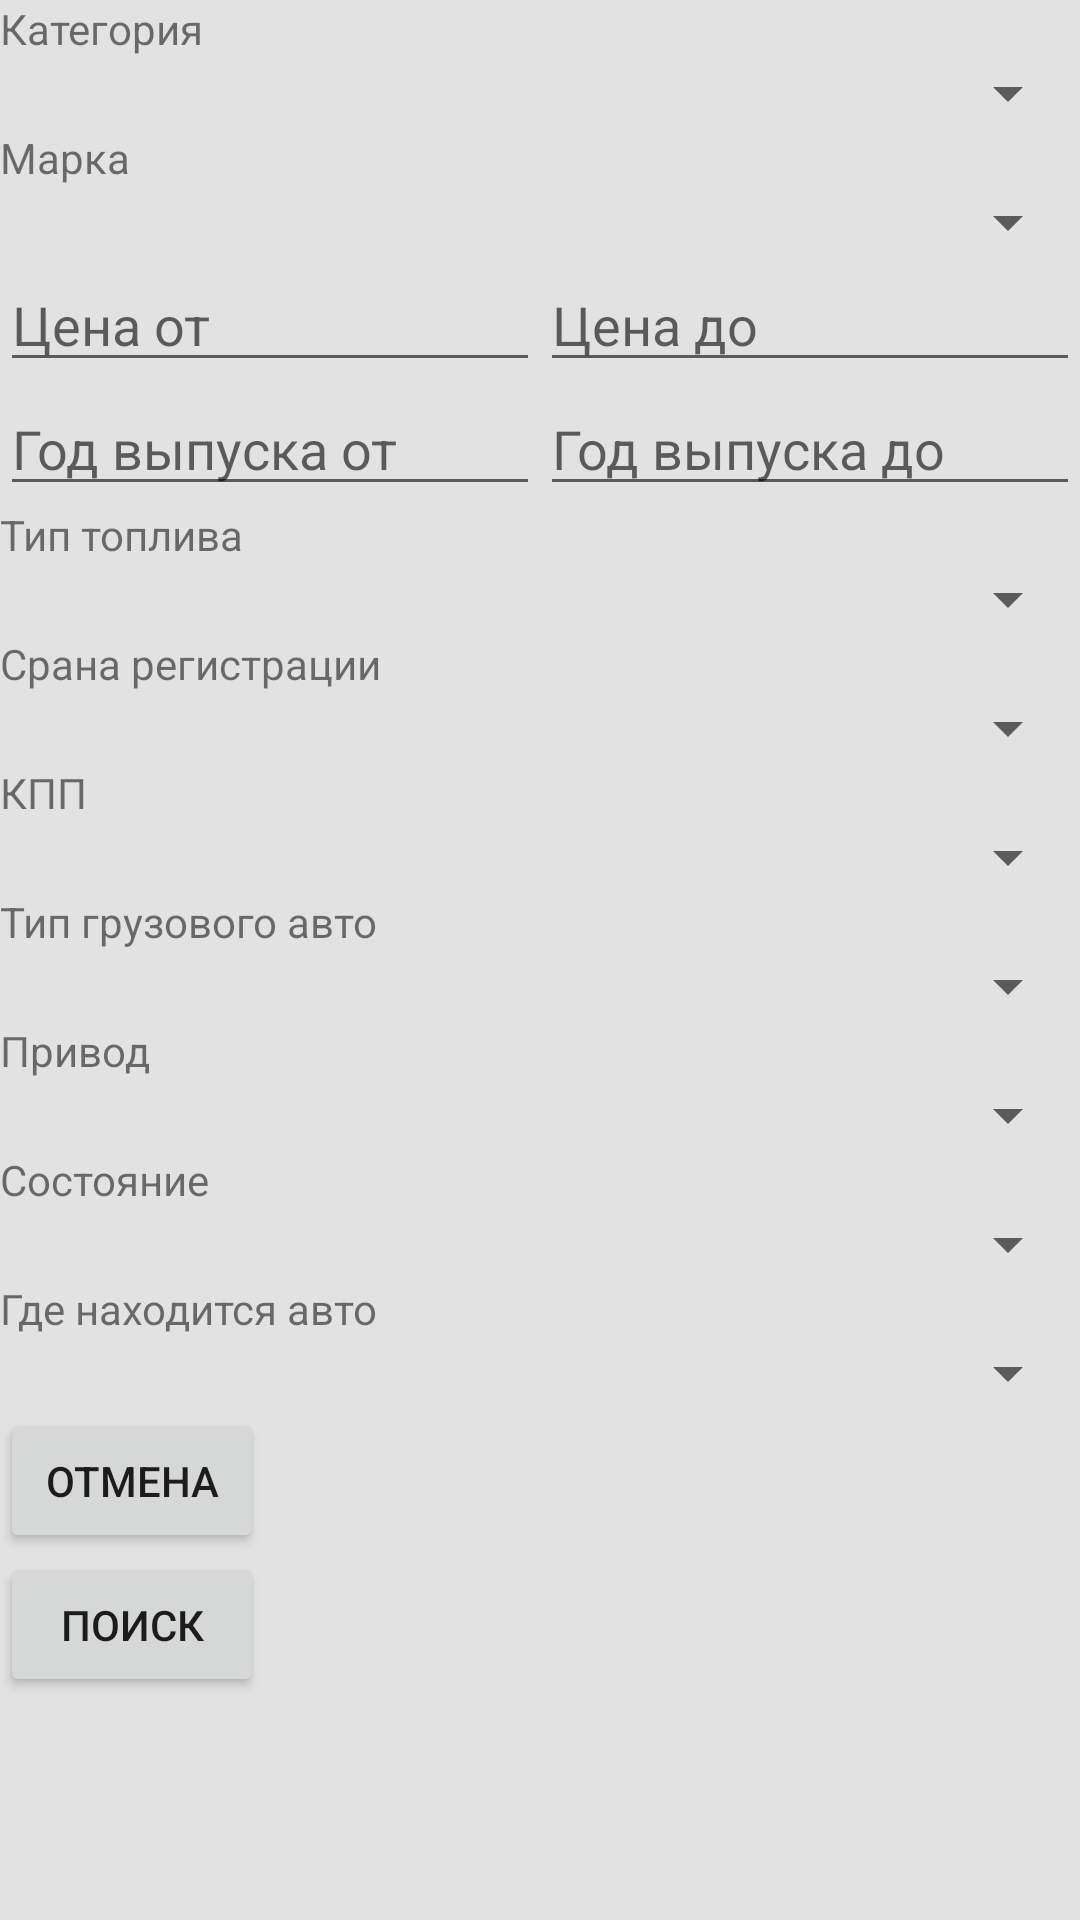

Here is an Android app screen rendered from its layout file. Give the layout XML and the strings, colors and styles it references.
<!-- AndroidManifest.xml: application theme AppTheme -->
<!-- res/layout/activty_search_cargo.xml -->
<?xml version="1.0" encoding="utf-8"?>
<ScrollView xmlns:android="http://schemas.android.com/apk/res/android"
    xmlns:tools="http://schemas.android.com/tools"
    tools:context=".view.search.detail.CargoSearch"
    android:layout_width="match_parent"
    android:layout_height="match_parent"
    android:background="@drawable/background"
    android:orientation="vertical">

    <FrameLayout
        android:layout_width="match_parent"
        android:layout_height="wrap_content">

        <LinearLayout
            android:id="@+id/llAddContainer"
            android:orientation="vertical"
            android:layout_width="match_parent"
            android:layout_height="match_parent">

            <TextView
                android:layout_width="match_parent"
                android:layout_height="wrap_content"
                android:text="Категория" />
            <Spinner
                android:id="@+id/spinnerCategory"
                android:layout_width="match_parent"
                android:layout_height="wrap_content" />

            <TextView
                android:layout_width="match_parent"
                android:layout_height="wrap_content"
                android:text="Марка" />

            <Spinner
                android:id="@+id/spinnerMarka"
                android:layout_width="match_parent"
                android:layout_height="wrap_content" />

            <LinearLayout
                android:orientation="horizontal"
                android:layout_width="match_parent"
                android:layout_height="wrap_content">

                <EditText
                    android:id="@+id/price_from"
                    android:layout_weight="1"
                    android:hint="Цена от"
                    android:inputType="numberDecimal"
                    android:layout_width="match_parent"
                    android:layout_height="wrap_content"/>

                <EditText
                    android:id="@+id/price_to"
                    android:layout_weight="1"
                    android:hint="Цена до"
                    android:inputType="numberDecimal"
                    android:layout_width="match_parent"
                    android:layout_height="wrap_content"/>
            </LinearLayout>

            <LinearLayout
                android:orientation="horizontal"
                android:layout_width="match_parent"
                android:layout_height="wrap_content">

                <EditText
                    android:id="@+id/year_from"
                    android:layout_weight="1"
                    android:inputType="number"
                    android:hint="Год выпуска от"
                    android:layout_width="match_parent"
                    android:layout_height="wrap_content"/>

                <EditText
                    android:id="@+id/year_to"
                    android:layout_weight="1"
                    android:inputType="number"
                    android:hint="Год выпуска до"
                    android:layout_width="match_parent"
                    android:layout_height="wrap_content"/>
            </LinearLayout>

            <TextView
                android:layout_width="match_parent"
                android:layout_height="wrap_content"
                android:text="Тип топлива" />
            <Spinner
                android:id="@+id/spinnerTypeFuel"
                android:layout_width="match_parent"
                android:layout_height="wrap_content" />

            <TextView
                android:layout_width="match_parent"
                android:layout_height="wrap_content"
                android:text="Срана регистрации" />
            <Spinner
                android:id="@+id/spinnerRegistrationCountry"
                android:layout_width="match_parent"
                android:layout_height="wrap_content" />

            <TextView
                android:layout_width="match_parent"
                android:layout_height="wrap_content"
                android:text="КПП" />
            <Spinner
                android:id="@+id/spinnerTypeTransmission"
                android:layout_width="match_parent"
                android:layout_height="wrap_content" />

            <TextView
                android:layout_width="match_parent"
                android:layout_height="wrap_content"
                android:text="Тип грузового авто" />
            <Spinner
                android:id="@+id/spinnerTypeCargo"
                android:layout_width="match_parent"
                android:layout_height="wrap_content" />

            <TextView
                android:layout_width="match_parent"
                android:layout_height="wrap_content"
                android:text="Привод" />
            <Spinner
                android:id="@+id/spinnerDriveUnit"
                android:layout_width="match_parent"
                android:layout_height="wrap_content" />

            <TextView
                android:visibility="gone"
                android:layout_width="match_parent"
                android:layout_height="wrap_content"
                android:text="Расположение руля" />
            <Spinner
                android:id="@+id/spinnerWheel"
                android:visibility="gone"
                android:layout_width="match_parent"
                android:layout_height="wrap_content" />

            <TextView
                android:layout_width="match_parent"
                android:layout_height="wrap_content"
                android:text="Состояние" />
            <Spinner
                android:id="@+id/spinnerConsist"
                android:layout_width="match_parent"
                android:layout_height="wrap_content" />

            <TextView
                android:layout_width="match_parent"
                android:layout_height="wrap_content"
                android:text="Где находится авто" />
            <Spinner
                android:id="@+id/spinnerLocation"
                android:layout_width="match_parent"
                android:layout_height="wrap_content" />

            <Button
                android:id="@+id/btnCancel"
                android:text="@string/cancel"
                android:onClick="cancel"
                android:layout_width="wrap_content"
                android:layout_height="wrap_content" />

            <Button
                android:id="@+id/btnConfirm"
                android:text="@string/search"
                android:onClick="search"
                android:layout_width="wrap_content"
                android:layout_height="wrap_content" />
        </LinearLayout>

        <FrameLayout
            android:id="@+id/flProgressAdd"
            android:background="#fff"
            android:visibility="gone"
            android:layout_width="match_parent"
            android:layout_height="match_parent">

            <ProgressBar
                android:layout_gravity="center"
                android:layout_width="wrap_content"
                android:layout_height="wrap_content" />

        </FrameLayout>

    </FrameLayout>
</ScrollView>
<!-- resources referenced by this layout -->
<resources>
  <!-- drawable background (drawable) -->
  <?xml version="1.0" encoding="utf-8"?>
  <shape xmlns:android="http://schemas.android.com/apk/res/android" android:shape="rectangle" >
      <solid android:color="#E2E2E2"/>
  
      <corners
          android:radius="0dp"/>
  
  </shape>
  <string name="cancel">Отмена</string>
  <string name="search">Поиск</string>
  <style name="AppTheme" parent="Theme.AppCompat.Light.NoActionBar">
          
          <item name="colorPrimary">@color/colorPrimary</item>
          <item name="colorPrimaryDark">@color/colorPrimaryDark</item>
          <item name="colorAccent">@color/colorAccent</item>
      </style>
  <!-- not gathered from this repository: default colours our renderer supplied (Android Studio template values) -->
  <color name="colorPrimary">#FF6200EE</color>
  <color name="colorPrimaryDark">#FF3700B3</color>
  <color name="colorAccent">#FF03DAC5</color>
</resources>
